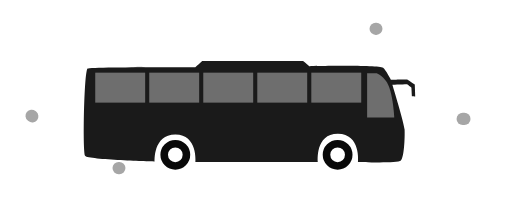
t = 0.00 s
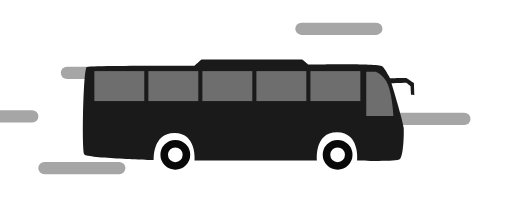
t = 0.29 s
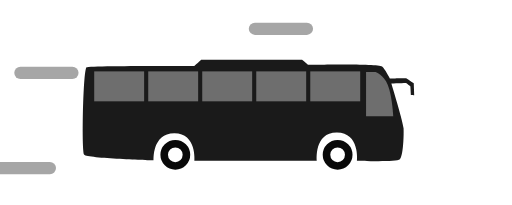
t = 0.57 s
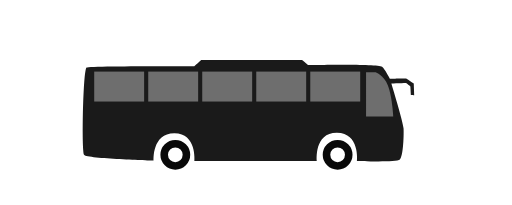
t = 0.85 s
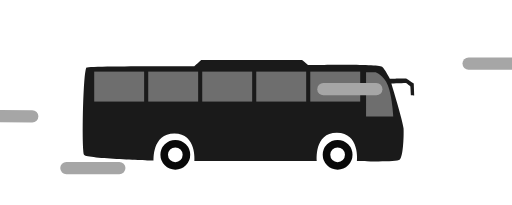
t = 1.14 s
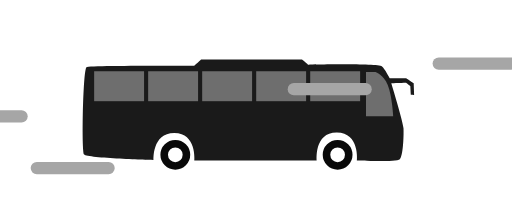
t = 1.37 s

The animated SVG that drew these frames (rendered in a browser with its animation timeline set to each time). Animation: 49 SMIL elements (animate=45,animateMotion=4); one cycle of 1.70 s, repeats indefinitely.

<svg fill="none" height="100%" width="100%" viewBox="0 0 500 200" xmlns:xlink="http://www.w3.org/1999/xlink" xmlns="http://www.w3.org/2000/svg"><defs><clipPath id="i0"><rect height="200" width="500" y="0" x="0" /></clipPath><clipPath id="i1"><rect height="600" width="600" y="0" x="0" /></clipPath><g id="i2"><g transform="matrix(1,0,0,1,298.75,301.125)" id="i3"><g id="i4" transform="matrix(1,0,0,1,-77.125,-17.625)"><rect height="29.25" width="48.75" y="-14.625" x="-24.375" fill="#6e6e6e" /></g></g><g transform="matrix(1,0,0,1,351.5,301.125)" id="i5"><g id="i4" transform="matrix(1,0,0,1,-77.125,-17.625)"><rect height="29.25" width="48.75" y="-14.625" x="-24.375" fill="#6e6e6e" /></g></g><g transform="matrix(1,0,0,1,404.25,301.125)" id="i6"><g id="i4" transform="matrix(1,0,0,1,-77.125,-17.625)"><rect height="29.25" width="48.75" y="-14.625" x="-24.375" fill="#6e6e6e" /></g></g><g transform="matrix(1,0,0,1,457,301.125)" id="i7"><g id="i4" transform="matrix(1,0,0,1,-77.125,-17.625)"><rect height="29.25" width="48.75" y="-14.625" x="-24.375" fill="#6e6e6e" /></g></g><g transform="matrix(1,0,0,1,509.75,301.125)" id="i8"><g id="i4" transform="matrix(1,0,0,1,-77.125,-17.625)"><rect height="29.25" width="48.75" y="-14.625" x="-24.375" fill="#6e6e6e" /></g></g><g transform="matrix(1,0,0,1,300,300)" id="i9"><g id="i4" transform="matrix(1,0,0,1,-121.75,-8.875)"><path fill="#6e6e6e" d="M13.25,-21.625C13.25,-21.625,4.25,-21.625,4.25,-21.625C4.25,-21.625,-3.696,-19.471,-7.973,-8.923C-12.25,1.625,-13.25,21.625,-13.25,21.625C-13.25,21.625,13.25,21.625,13.25,21.625C13.25,21.625,13.25,-21.625,13.25,-21.625Z" /></g></g></g><g id="i10"><g transform="matrix(1,0,0,1,620.5,139)" display="inline" id="i8"><animate repeatCount="indefinite" begin="0s" calcMode="discrete" dur="1.702s" values="inline; none; none; none" keyTimes="0; 0.430467; 0.980392; 1" attributeName="display" /><g id="i11" transform="matrix(1,0,0,1,0,0)"><path stroke-linecap="round" stroke-width="12" stroke="#a6a6a6" d="M-259,-68C-259,-68,-254.375,-68,-254.375,-68"><animate repeatCount="indefinite" attributeName="d" dur="1.702s" begin="0s" calcMode="spline" values="M-259,-68C-259,-68,-254.375,-68,-254.375,-68; M-259,-68C-259,-68,-185.375,-68,-185.375,-68; M-42.205,-68C-42.205,-68,-41.716,-68,-41.716,-68; M-42.205,-68C-42.205,-68,-41.716,-68,-41.716,-68" keyTimes="0; 0.17647; 0.411765; 1" keySplines="0.167 0 0.833 1; 1 0 0.667 1; 0 0 1 1" fill="freeze" /></path></g></g><g transform="matrix(1,0,0,1,250,130)" display="none" id="i5"><animate repeatCount="indefinite" begin="0s" calcMode="discrete" dur="1.702s" values="none; inline; none; none; none" keyTimes="0; 0.548135; 0.979584; 0.980392; 1" attributeName="display" /><g id="i11" transform="matrix(1,0,0,1,0,0)"><path stroke-linecap="round" stroke-width="12" stroke="#a6a6a6" d="M-259,-68C-259,-68,-259.375,-68,-259.375,-68"><animate repeatCount="indefinite" attributeName="d" dur="1.702s" begin="0s" calcMode="spline" values="M-259,-68C-259,-68,-259.375,-68,-259.375,-68; M-259,-68C-259,-68,-259.375,-68,-259.375,-68; M-259,-68C-259,-68,-185.375,-68,-185.375,-68; M-42.205,-68C-42.205,-68,-41.716,-68,-41.716,-68; M-42.205,-68C-42.205,-68,-41.716,-68,-41.716,-68" keyTimes="0; 0.54902; 0.72549; 0.960784; 1" keySplines="0 0 1 1; 0.167 0 0.833 1; 1 0 0.667 1; 0 0 1 1" fill="freeze" /></path></g></g><g transform="matrix(1,0,0,1,305.5,184)" display="inline" id="i6"><animate repeatCount="indefinite" begin="0s" calcMode="discrete" dur="1.702s" values="inline; none; none; none" keyTimes="0; 0.430467; 0.980392; 1" attributeName="display" /><g id="i11" transform="matrix(1,0,0,1,0,0)"><path stroke-linecap="round" stroke-width="12" stroke="#a6a6a6" d="M-259,-68C-259,-68,-257.375,-68,-257.375,-68"><animate repeatCount="indefinite" attributeName="d" dur="1.702s" begin="0s" calcMode="spline" values="M-259,-68C-259,-68,-257.375,-68,-257.375,-68; M-259,-68C-259,-68,-150.375,-68,-150.375,-68; M-42.205,-68C-42.205,-68,-41.716,-68,-41.716,-68; M-42.205,-68C-42.205,-68,-41.716,-68,-41.716,-68" keyTimes="0; 0.17647; 0.411765; 1" keySplines="0.167 0 0.833 1; 1 0 0.667 1; 0 0 1 1" fill="freeze" /></path></g></g><g display="inline" id="i12"><animate repeatCount="indefinite" begin="0s" calcMode="discrete" dur="1.702s" values="inline; none; none; none" keyTimes="0; 0.999195; 0.999195; 1" attributeName="display" /><g transform="translate(316.5,107)"><animateMotion repeatCount="indefinite" dur="1.702s" begin="0s" calcMode="spline" keyTimes="0; 0.098039; 0.196078; 0.274509; 0.352942; 0.431373; 0.509804; 0.588235; 0.666666; 0.745098; 0.823529; 0.90196; 0.980392; 1" keySplines="0.333 0 0.667 1; 0.333 0 0.667 1; 0.167 0 0.667 1; 0.333 0 0.667 1; 0.167 0 0.667 1; 0.333 0 0.667 1; 0.167 0 0.667 1; 0.333 0 0.667 1; 0.167 0 0.667 1; 0.333 0 0.667 1; 0.167 0 0.667 1; 0.333 0 0.667 1; 0 0 1 1" keyPoints="0; 0.089; 0.16; 0.228; 0.294; 0.361; 0.428; 0.495; 0.561; 0.629; 0.696; 0.721; 0.766691; 0.766691" path="M0 0 C0 -0.667 -0.167 -4 0 -4 C0.167 -4.167 1 -1 1 -1 C1.167 -1 1 -4 1 -4 C1 -4 1 -1 1 -1 C1 -1 1 -4 1 -4 C1 -4 1 -1 1 -1 C1 -1 1 -4 1 -4 C1 -4 1 -1 1 -1 C1 -1 1 -4.333 1 -4 C1 -4 1.167 -1.167 1 -1 C1 -0.667 1 -1.667 1 -2 C0.833 -1.833 -0.167 0.167 0 0 C0 -0.333 1 -4 1 -4 C1.167 -4.167 1 -0.5 1 -1 C1 -1 1 -4 1 -4" fill="freeze" /><g transform="scale(1,1) translate(0,0)"><g id="i4" transform="matrix(1,0,0,1,-52,12.5)"><path fill="#1a1a1a" d="M150,-52.625C149.25,-54.375,44.75,-53.875,44.75,-53.875C44.75,-53.875,38,-60,38,-60C38,-60,-60.5,-60,-60.5,-60C-60.5,-60,-66.5,-55,-66.5,-55C-66.5,-55,-134.107,-56.602,-138.625,-53.375C-141.137,-51.581,-146.224,-41.669,-146.224,-41.669C-146.224,-41.669,-162.21,-41.851,-162.21,-41.851C-162.21,-41.851,-169.565,-36.998,-169.565,-36.998C-169.565,-36.998,-169.985,-25.41,-169.985,-25.41C-169.985,-25.41,-166.735,-25.643,-166.735,-25.643C-166.735,-25.643,-166.257,-34.126,-166.257,-34.126C-166.257,-34.126,-162.165,-37.388,-162.165,-37.388C-162.165,-37.388,-147.705,-36.9,-147.705,-36.9C-147.705,-36.9,-159.385,1.482,-159.612,6.976C-160,16.375,-159,34.25,-156,37.25C-153,40.25,-114.125,38.625,-114.125,38.625C-114.125,38.625,-117,11.25,-94.5,11.125C-72,11,-74.875,38.625,-74.875,38.625C-74.875,38.625,44.625,38.625,44.625,38.625C44.625,38.625,42.268,11.622,64.259,11.686C86.25,11.75,84.5,38.25,84.5,38.25C84.5,38.25,149.625,36.25,152.25,32.75C154.875,29.25,153.5,-49.125,150,-52.625Z" /></g></g></g></g><g id="i12"><g transform="translate(316.5,107)"><animateMotion repeatCount="indefinite" dur="1.702s" begin="0s" calcMode="spline" keyTimes="0; 0.098039; 0.196078; 0.274509; 0.352942; 0.431373; 0.509804; 0.588235; 0.666666; 0.745098; 0.823529; 0.90196; 0.980392; 1" keySplines="0.333 0 0.667 1; 0.333 0 0.667 1; 0.167 0 0.667 1; 0.333 0 0.667 1; 0.167 0 0.667 1; 0.333 0 0.667 1; 0.167 0 0.667 1; 0.333 0 0.667 1; 0.167 0 0.667 1; 0.333 0 0.667 1; 0.167 0 0.667 1; 0.333 0 0.667 1; 0 0 1 1" keyPoints="0; 0.089; 0.16; 0.228; 0.294; 0.361; 0.428; 0.495; 0.561; 0.629; 0.696; 0.721; 0.766691; 0.766691" path="M0 0 C0 -0.667 -0.167 -4 0 -4 C0.167 -4.167 1 -1 1 -1 C1.167 -1 1 -4 1 -4 C1 -4 1 -1 1 -1 C1 -1 1 -4 1 -4 C1 -4 1 -1 1 -1 C1 -1 1 -4 1 -4 C1 -4 1 -1 1 -1 C1 -1 1 -4.333 1 -4 C1 -4 1.167 -1.167 1 -1 C1 -0.667 1 -1.667 1 -2 C0.833 -1.833 -0.167 0.167 0 0 C0 -0.333 1 -4 1 -4 C1.167 -4.167 1 -0.5 1 -1 C1 -1 1 -4 1 -4" fill="freeze" /><g transform="scale(1,1) translate(0,0)"><g transform="matrix(1,0,0,1,-366.5,-305)" display="inline" id="i13"><animate repeatCount="indefinite" begin="0s" calcMode="discrete" dur="1.702s" values="inline; none; none; none" keyTimes="0; 0.999195; 0.999195; 1" attributeName="display" /><g clip-path="url(#i1)"><g transform="matrix(1,0,0,1,298.75,301.125)"><g transform="matrix(1,0,0,1,-77.125,-17.625)"><rect height="29.25" width="48.75" y="-14.625" x="-24.375" fill="#6e6e6e" /></g></g><g transform="matrix(1,0,0,1,351.5,301.125)"><g transform="matrix(1,0,0,1,-77.125,-17.625)"><rect height="29.25" width="48.75" y="-14.625" x="-24.375" fill="#6e6e6e" /></g></g><g transform="matrix(1,0,0,1,404.25,301.125)"><g transform="matrix(1,0,0,1,-77.125,-17.625)"><rect height="29.25" width="48.75" y="-14.625" x="-24.375" fill="#6e6e6e" /></g></g><g transform="matrix(1,0,0,1,457,301.125)"><g transform="matrix(1,0,0,1,-77.125,-17.625)"><rect height="29.25" width="48.75" y="-14.625" x="-24.375" fill="#6e6e6e" /></g></g><g transform="matrix(1,0,0,1,509.75,301.125)"><g transform="matrix(1,0,0,1,-77.125,-17.625)"><rect height="29.25" width="48.75" y="-14.625" x="-24.375" fill="#6e6e6e" /></g></g><g transform="matrix(1,0,0,1,300,300)"><g transform="matrix(1,0,0,1,-121.75,-8.875)"><path fill="#6e6e6e" d="M13.25,-21.625C13.25,-21.625,4.25,-21.625,4.25,-21.625C4.25,-21.625,-3.696,-19.471,-7.973,-8.923C-12.25,1.625,-13.25,21.625,-13.25,21.625C-13.25,21.625,13.25,21.625,13.25,21.625C13.25,21.625,13.25,-21.625,13.25,-21.625Z" /></g></g></g></g></g></g></g><g transform="matrix(0.82,0,0,0.82,234.87,76.24)" display="inline" id="i14"><animate repeatCount="indefinite" begin="0s" calcMode="discrete" dur="1.702s" values="inline; none; none; none" keyTimes="0; 0.999195; 0.999195; 1" attributeName="display" /><g id="i15" transform="matrix(1,0,0,1,-78.75,91.25)"><ellipse ry="13.25" rx="13.25" cy="0" cx="0" stroke-width="9" stroke="#090909" /></g></g><g transform="matrix(0.82,0,0,0.82,393.37,76.24)" display="inline" id="i3"><animate repeatCount="indefinite" begin="0s" calcMode="discrete" dur="1.702s" values="inline; none; none; none" keyTimes="0; 0.999195; 0.999195; 1" attributeName="display" /><g id="i15" transform="matrix(1,0,0,1,-78.75,91.25)"><ellipse ry="13.25" rx="13.25" cy="0" cx="0" stroke-width="9" stroke="#090909" /></g></g><g transform="matrix(1,0,0,1,391.5,96)" display="inline" id="i16"><animate repeatCount="indefinite" begin="0s" calcMode="discrete" dur="1.702s" values="inline; none; none; none" keyTimes="0; 0.430467; 0.980392; 1" attributeName="display" /><g id="i11" transform="matrix(1,0,0,1,0,0)"><path stroke-linecap="round" stroke-width="12" stroke="#a6a6a6" d="M-259,-68C-259,-68,-258.375,-68,-258.375,-68"><animate repeatCount="indefinite" attributeName="d" dur="1.702s" begin="0s" calcMode="spline" values="M-259,-68C-259,-68,-258.375,-68,-258.375,-68; M-259,-68C-259,-68,-185.375,-68,-185.375,-68; M-42.205,-68C-42.205,-68,-41.716,-68,-41.716,-68; M-42.205,-68C-42.205,-68,-41.716,-68,-41.716,-68" keyTimes="0; 0.17647; 0.411765; 1" keySplines="0.167 0 0.833 1; 1 0 0.667 1; 0 0 1 1" fill="freeze" /></path></g></g><g transform="matrix(1,0,0,1,391.5,155)" display="none" id="i17"><animate repeatCount="indefinite" begin="0s" calcMode="discrete" dur="1.702s" values="none; inline; none; none; none" keyTimes="0; 0.548135; 0.979584; 0.980392; 1" attributeName="display" /><g id="i11" transform="matrix(1,0,0,1,0,0)"><path stroke-linecap="round" stroke-width="12" stroke="#a6a6a6" d="M-259,-68C-259,-68,-258.375,-68,-258.375,-68"><animate repeatCount="indefinite" attributeName="d" dur="1.702s" begin="0s" calcMode="spline" values="M-259,-68C-259,-68,-258.375,-68,-258.375,-68; M-259,-68C-259,-68,-258.375,-68,-258.375,-68; M-259,-68C-259,-68,-185.375,-68,-185.375,-68; M-42.205,-68C-42.205,-68,-41.716,-68,-41.716,-68; M-42.205,-68C-42.205,-68,-41.716,-68,-41.716,-68" keyTimes="0; 0.54902; 0.72549; 0.960784; 1" keySplines="0 0 1 1; 0.167 0 0.833 1; 1 0 0.667 1; 0 0 1 1" fill="freeze" /></path></g></g><g transform="matrix(1,0,0,1,727.5,181.5)" display="inline" id="i18"><animate repeatCount="indefinite" begin="0s" calcMode="discrete" dur="1.702s" values="inline; none; none; none" keyTimes="0; 0.430467; 0.980392; 1" attributeName="display" /><g id="i11" transform="matrix(1,0,0,1,0,0)"><path stroke-linecap="round" stroke-width="12" stroke="#a6a6a6" d="M-259,-68C-259,-68,-258.375,-68.5,-258.375,-68.5"><animate repeatCount="indefinite" attributeName="d" dur="1.702s" begin="0s" calcMode="spline" values="M-259,-68C-259,-68,-258.375,-68.5,-258.375,-68.5; M-259,-68C-259,-68,-185.375,-68,-185.375,-68; M-42.205,-68C-42.205,-68,-41.716,-68,-41.716,-68; M-42.205,-68C-42.205,-68,-41.716,-68,-41.716,-68" keyTimes="0; 0.17647; 0.411765; 1" keySplines="0.167 0 0.833 1; 1 0 0.667 1; 0 0 1 1" fill="freeze" /></path></g></g><g transform="matrix(1,0,0,1,727.5,181.5)" display="none" id="i19"><animate repeatCount="indefinite" begin="0s" calcMode="discrete" dur="1.702s" values="none; inline; none; none; none" keyTimes="0; 0.548135; 0.979584; 0.980392; 1" attributeName="display" /><g id="i11" transform="matrix(1,0,0,1,0,0)"><path stroke-linecap="round" stroke-width="12" stroke="#a6a6a6" d="M-259,-68C-259,-68,-258.375,-68.5,-258.375,-68.5"><animate repeatCount="indefinite" attributeName="d" dur="1.702s" begin="0s" calcMode="spline" values="M-259,-68C-259,-68,-258.375,-68.5,-258.375,-68.5; M-259,-68C-259,-68,-258.375,-68.5,-258.375,-68.5; M-259,-68C-259,-68,-185.375,-68,-185.375,-68; M-42.205,-68C-42.205,-68,-41.716,-68,-41.716,-68; M-42.205,-68C-42.205,-68,-41.716,-68,-41.716,-68" keyTimes="0; 0.54902; 0.72549; 0.960784; 1" keySplines="0 0 1 1; 0.167 0 0.833 1; 1 0 0.667 1; 0 0 1 1" fill="freeze" /></path></g></g><g transform="matrix(1,0,0,1,642.5,232)" display="inline" id="i20"><animate repeatCount="indefinite" begin="0s" calcMode="discrete" dur="1.702s" values="inline; none; none; none" keyTimes="0; 0.430467; 0.980392; 1" attributeName="display" /><g id="i11" transform="matrix(1,0,0,1,0,0)"><path stroke-linecap="round" stroke-width="12" stroke="#a6a6a6" d="M-259,-68C-259,-68,-258.375,-68,-258.375,-68"><animate repeatCount="indefinite" attributeName="d" dur="1.702s" begin="0s" calcMode="spline" values="M-259,-68C-259,-68,-258.375,-68,-258.375,-68; M-259,-68C-259,-68,-185.375,-68,-185.375,-68; M-42.205,-68C-42.205,-68,-41.716,-68,-41.716,-68; M-42.205,-68C-42.205,-68,-41.716,-68,-41.716,-68" keyTimes="0; 0.17647; 0.411765; 1" keySplines="0.167 0 0.833 1; 1 0 0.667 1; 0 0 1 1" fill="freeze" /></path></g></g><g transform="matrix(1,0,0,1,642.5,232)" display="none" id="i21"><animate repeatCount="indefinite" begin="0s" calcMode="discrete" dur="1.702s" values="none; inline; none; none; none" keyTimes="0; 0.548135; 0.979584; 0.980392; 1" attributeName="display" /><g id="i11" transform="matrix(1,0,0,1,0,0)"><path stroke-linecap="round" stroke-width="12" stroke="#a6a6a6" d="M-259,-68C-259,-68,-258.375,-68,-258.375,-68"><animate repeatCount="indefinite" attributeName="d" dur="1.702s" begin="0s" calcMode="spline" values="M-259,-68C-259,-68,-258.375,-68,-258.375,-68; M-259,-68C-259,-68,-258.375,-68,-258.375,-68; M-259,-68C-259,-68,-185.375,-68,-185.375,-68; M-42.205,-68C-42.205,-68,-41.716,-68,-41.716,-68; M-42.205,-68C-42.205,-68,-41.716,-68,-41.716,-68" keyTimes="0; 0.54902; 0.72549; 0.960784; 1" keySplines="0 0 1 1; 0.167 0 0.833 1; 1 0 0.667 1; 0 0 1 1" fill="freeze" /></path></g></g></g></defs><g transform="matrix(-1,0,0,1,500,0)" display="inline" id="i22"><animate repeatCount="indefinite" begin="0s" calcMode="discrete" dur="1.702s" values="inline; none; none; none" keyTimes="0; 0.999195; 0.999195; 1" attributeName="display" /><g clip-path="url(#i0)"><g transform="matrix(1,0,0,1,620.5,139)" display="inline"><animate repeatCount="indefinite" begin="0s" calcMode="discrete" dur="1.702s" values="inline; none; none; none" keyTimes="0; 0.430467; 0.980392; 1" attributeName="display" /><g transform="matrix(1,0,0,1,0,0)"><path stroke-linecap="round" stroke-width="12" stroke="#a6a6a6" d="M-259,-68C-259,-68,-254.375,-68,-254.375,-68"><animate repeatCount="indefinite" attributeName="d" dur="1.702s" begin="0s" calcMode="spline" values="M-259,-68C-259,-68,-254.375,-68,-254.375,-68; M-259,-68C-259,-68,-185.375,-68,-185.375,-68; M-42.205,-68C-42.205,-68,-41.716,-68,-41.716,-68; M-42.205,-68C-42.205,-68,-41.716,-68,-41.716,-68" keyTimes="0; 0.17647; 0.411765; 1" keySplines="0.167 0 0.833 1; 1 0 0.667 1; 0 0 1 1" fill="freeze" /></path></g></g><g transform="matrix(1,0,0,1,250,130)" display="none"><animate repeatCount="indefinite" begin="0s" calcMode="discrete" dur="1.702s" values="none; inline; none; none; none" keyTimes="0; 0.548135; 0.979584; 0.980392; 1" attributeName="display" /><g transform="matrix(1,0,0,1,0,0)"><path stroke-linecap="round" stroke-width="12" stroke="#a6a6a6" d="M-259,-68C-259,-68,-259.375,-68,-259.375,-68"><animate repeatCount="indefinite" attributeName="d" dur="1.702s" begin="0s" calcMode="spline" values="M-259,-68C-259,-68,-259.375,-68,-259.375,-68; M-259,-68C-259,-68,-259.375,-68,-259.375,-68; M-259,-68C-259,-68,-185.375,-68,-185.375,-68; M-42.205,-68C-42.205,-68,-41.716,-68,-41.716,-68; M-42.205,-68C-42.205,-68,-41.716,-68,-41.716,-68" keyTimes="0; 0.54902; 0.72549; 0.960784; 1" keySplines="0 0 1 1; 0.167 0 0.833 1; 1 0 0.667 1; 0 0 1 1" fill="freeze" /></path></g></g><g transform="matrix(1,0,0,1,305.5,184)" display="inline"><animate repeatCount="indefinite" begin="0s" calcMode="discrete" dur="1.702s" values="inline; none; none; none" keyTimes="0; 0.430467; 0.980392; 1" attributeName="display" /><g transform="matrix(1,0,0,1,0,0)"><path stroke-linecap="round" stroke-width="12" stroke="#a6a6a6" d="M-259,-68C-259,-68,-257.375,-68,-257.375,-68"><animate repeatCount="indefinite" attributeName="d" dur="1.702s" begin="0s" calcMode="spline" values="M-259,-68C-259,-68,-257.375,-68,-257.375,-68; M-259,-68C-259,-68,-150.375,-68,-150.375,-68; M-42.205,-68C-42.205,-68,-41.716,-68,-41.716,-68; M-42.205,-68C-42.205,-68,-41.716,-68,-41.716,-68" keyTimes="0; 0.17647; 0.411765; 1" keySplines="0.167 0 0.833 1; 1 0 0.667 1; 0 0 1 1" fill="freeze" /></path></g></g><g display="inline"><animate repeatCount="indefinite" begin="0s" calcMode="discrete" dur="1.702s" values="inline; none; none; none" keyTimes="0; 0.999195; 0.999195; 1" attributeName="display" /><g transform="translate(316.5,107)"><animateMotion repeatCount="indefinite" dur="1.702s" begin="0s" calcMode="spline" keyTimes="0; 0.098039; 0.196078; 0.274509; 0.352942; 0.431373; 0.509804; 0.588235; 0.666666; 0.745098; 0.823529; 0.90196; 0.980392; 1" keySplines="0.333 0 0.667 1; 0.333 0 0.667 1; 0.167 0 0.667 1; 0.333 0 0.667 1; 0.167 0 0.667 1; 0.333 0 0.667 1; 0.167 0 0.667 1; 0.333 0 0.667 1; 0.167 0 0.667 1; 0.333 0 0.667 1; 0.167 0 0.667 1; 0.333 0 0.667 1; 0 0 1 1" keyPoints="0; 0.089; 0.16; 0.228; 0.294; 0.361; 0.428; 0.495; 0.561; 0.629; 0.696; 0.721; 0.766691; 0.766691" path="M0 0 C0 -0.667 -0.167 -4 0 -4 C0.167 -4.167 1 -1 1 -1 C1.167 -1 1 -4 1 -4 C1 -4 1 -1 1 -1 C1 -1 1 -4 1 -4 C1 -4 1 -1 1 -1 C1 -1 1 -4 1 -4 C1 -4 1 -1 1 -1 C1 -1 1 -4.333 1 -4 C1 -4 1.167 -1.167 1 -1 C1 -0.667 1 -1.667 1 -2 C0.833 -1.833 -0.167 0.167 0 0 C0 -0.333 1 -4 1 -4 C1.167 -4.167 1 -0.5 1 -1 C1 -1 1 -4 1 -4" fill="freeze" /><g transform="scale(1,1) translate(0,0)"><g transform="matrix(1,0,0,1,-52,12.5)"><path fill="#1a1a1a" d="M150,-52.625C149.25,-54.375,44.75,-53.875,44.75,-53.875C44.75,-53.875,38,-60,38,-60C38,-60,-60.5,-60,-60.5,-60C-60.5,-60,-66.5,-55,-66.5,-55C-66.5,-55,-134.107,-56.602,-138.625,-53.375C-141.137,-51.581,-146.224,-41.669,-146.224,-41.669C-146.224,-41.669,-162.21,-41.851,-162.21,-41.851C-162.21,-41.851,-169.565,-36.998,-169.565,-36.998C-169.565,-36.998,-169.985,-25.41,-169.985,-25.41C-169.985,-25.41,-166.735,-25.643,-166.735,-25.643C-166.735,-25.643,-166.257,-34.126,-166.257,-34.126C-166.257,-34.126,-162.165,-37.388,-162.165,-37.388C-162.165,-37.388,-147.705,-36.9,-147.705,-36.9C-147.705,-36.9,-159.385,1.482,-159.612,6.976C-160,16.375,-159,34.25,-156,37.25C-153,40.25,-114.125,38.625,-114.125,38.625C-114.125,38.625,-117,11.25,-94.5,11.125C-72,11,-74.875,38.625,-74.875,38.625C-74.875,38.625,44.625,38.625,44.625,38.625C44.625,38.625,42.268,11.622,64.259,11.686C86.25,11.75,84.5,38.25,84.5,38.25C84.5,38.25,149.625,36.25,152.25,32.75C154.875,29.25,153.5,-49.125,150,-52.625Z" /></g></g></g></g><g><g transform="translate(316.5,107)"><animateMotion repeatCount="indefinite" dur="1.702s" begin="0s" calcMode="spline" keyTimes="0; 0.098039; 0.196078; 0.274509; 0.352942; 0.431373; 0.509804; 0.588235; 0.666666; 0.745098; 0.823529; 0.90196; 0.980392; 1" keySplines="0.333 0 0.667 1; 0.333 0 0.667 1; 0.167 0 0.667 1; 0.333 0 0.667 1; 0.167 0 0.667 1; 0.333 0 0.667 1; 0.167 0 0.667 1; 0.333 0 0.667 1; 0.167 0 0.667 1; 0.333 0 0.667 1; 0.167 0 0.667 1; 0.333 0 0.667 1; 0 0 1 1" keyPoints="0; 0.089; 0.16; 0.228; 0.294; 0.361; 0.428; 0.495; 0.561; 0.629; 0.696; 0.721; 0.766691; 0.766691" path="M0 0 C0 -0.667 -0.167 -4 0 -4 C0.167 -4.167 1 -1 1 -1 C1.167 -1 1 -4 1 -4 C1 -4 1 -1 1 -1 C1 -1 1 -4 1 -4 C1 -4 1 -1 1 -1 C1 -1 1 -4 1 -4 C1 -4 1 -1 1 -1 C1 -1 1 -4.333 1 -4 C1 -4 1.167 -1.167 1 -1 C1 -0.667 1 -1.667 1 -2 C0.833 -1.833 -0.167 0.167 0 0 C0 -0.333 1 -4 1 -4 C1.167 -4.167 1 -0.5 1 -1 C1 -1 1 -4 1 -4" fill="freeze" /><g transform="scale(1,1) translate(0,0)"><g transform="matrix(1,0,0,1,-366.5,-305)" display="inline"><animate repeatCount="indefinite" begin="0s" calcMode="discrete" dur="1.702s" values="inline; none; none; none" keyTimes="0; 0.999195; 0.999195; 1" attributeName="display" /><g clip-path="url(#i1)"><g transform="matrix(1,0,0,1,298.75,301.125)"><g transform="matrix(1,0,0,1,-77.125,-17.625)"><rect height="29.25" width="48.75" y="-14.625" x="-24.375" fill="#6e6e6e" /></g></g><g transform="matrix(1,0,0,1,351.5,301.125)"><g transform="matrix(1,0,0,1,-77.125,-17.625)"><rect height="29.25" width="48.75" y="-14.625" x="-24.375" fill="#6e6e6e" /></g></g><g transform="matrix(1,0,0,1,404.25,301.125)"><g transform="matrix(1,0,0,1,-77.125,-17.625)"><rect height="29.25" width="48.75" y="-14.625" x="-24.375" fill="#6e6e6e" /></g></g><g transform="matrix(1,0,0,1,457,301.125)"><g transform="matrix(1,0,0,1,-77.125,-17.625)"><rect height="29.25" width="48.75" y="-14.625" x="-24.375" fill="#6e6e6e" /></g></g><g transform="matrix(1,0,0,1,509.75,301.125)"><g transform="matrix(1,0,0,1,-77.125,-17.625)"><rect height="29.25" width="48.75" y="-14.625" x="-24.375" fill="#6e6e6e" /></g></g><g transform="matrix(1,0,0,1,300,300)"><g transform="matrix(1,0,0,1,-121.75,-8.875)"><path fill="#6e6e6e" d="M13.25,-21.625C13.25,-21.625,4.25,-21.625,4.25,-21.625C4.25,-21.625,-3.696,-19.471,-7.973,-8.923C-12.25,1.625,-13.25,21.625,-13.25,21.625C-13.25,21.625,13.25,21.625,13.25,21.625C13.25,21.625,13.25,-21.625,13.25,-21.625Z" /></g></g></g></g></g></g></g><g transform="matrix(0.82,0,0,0.82,234.87,76.24)" display="inline"><animate repeatCount="indefinite" begin="0s" calcMode="discrete" dur="1.702s" values="inline; none; none; none" keyTimes="0; 0.999195; 0.999195; 1" attributeName="display" /><g transform="matrix(1,0,0,1,-78.75,91.25)"><ellipse ry="13.25" rx="13.25" cy="0" cx="0" stroke-width="9" stroke="#090909" /></g></g><g transform="matrix(0.82,0,0,0.82,393.37,76.24)" display="inline"><animate repeatCount="indefinite" begin="0s" calcMode="discrete" dur="1.702s" values="inline; none; none; none" keyTimes="0; 0.999195; 0.999195; 1" attributeName="display" /><g transform="matrix(1,0,0,1,-78.75,91.25)"><ellipse ry="13.25" rx="13.25" cy="0" cx="0" stroke-width="9" stroke="#090909" /></g></g><g transform="matrix(1,0,0,1,391.5,96)" display="inline"><animate repeatCount="indefinite" begin="0s" calcMode="discrete" dur="1.702s" values="inline; none; none; none" keyTimes="0; 0.430467; 0.980392; 1" attributeName="display" /><g transform="matrix(1,0,0,1,0,0)"><path stroke-linecap="round" stroke-width="12" stroke="#a6a6a6" d="M-259,-68C-259,-68,-258.375,-68,-258.375,-68"><animate repeatCount="indefinite" attributeName="d" dur="1.702s" begin="0s" calcMode="spline" values="M-259,-68C-259,-68,-258.375,-68,-258.375,-68; M-259,-68C-259,-68,-185.375,-68,-185.375,-68; M-42.205,-68C-42.205,-68,-41.716,-68,-41.716,-68; M-42.205,-68C-42.205,-68,-41.716,-68,-41.716,-68" keyTimes="0; 0.17647; 0.411765; 1" keySplines="0.167 0 0.833 1; 1 0 0.667 1; 0 0 1 1" fill="freeze" /></path></g></g><g transform="matrix(1,0,0,1,391.5,155)" display="none"><animate repeatCount="indefinite" begin="0s" calcMode="discrete" dur="1.702s" values="none; inline; none; none; none" keyTimes="0; 0.548135; 0.979584; 0.980392; 1" attributeName="display" /><g transform="matrix(1,0,0,1,0,0)"><path stroke-linecap="round" stroke-width="12" stroke="#a6a6a6" d="M-259,-68C-259,-68,-258.375,-68,-258.375,-68"><animate repeatCount="indefinite" attributeName="d" dur="1.702s" begin="0s" calcMode="spline" values="M-259,-68C-259,-68,-258.375,-68,-258.375,-68; M-259,-68C-259,-68,-258.375,-68,-258.375,-68; M-259,-68C-259,-68,-185.375,-68,-185.375,-68; M-42.205,-68C-42.205,-68,-41.716,-68,-41.716,-68; M-42.205,-68C-42.205,-68,-41.716,-68,-41.716,-68" keyTimes="0; 0.54902; 0.72549; 0.960784; 1" keySplines="0 0 1 1; 0.167 0 0.833 1; 1 0 0.667 1; 0 0 1 1" fill="freeze" /></path></g></g><g transform="matrix(1,0,0,1,727.5,181.5)" display="inline"><animate repeatCount="indefinite" begin="0s" calcMode="discrete" dur="1.702s" values="inline; none; none; none" keyTimes="0; 0.430467; 0.980392; 1" attributeName="display" /><g transform="matrix(1,0,0,1,0,0)"><path stroke-linecap="round" stroke-width="12" stroke="#a6a6a6" d="M-259,-68C-259,-68,-258.375,-68.5,-258.375,-68.5"><animate repeatCount="indefinite" attributeName="d" dur="1.702s" begin="0s" calcMode="spline" values="M-259,-68C-259,-68,-258.375,-68.5,-258.375,-68.5; M-259,-68C-259,-68,-185.375,-68,-185.375,-68; M-42.205,-68C-42.205,-68,-41.716,-68,-41.716,-68; M-42.205,-68C-42.205,-68,-41.716,-68,-41.716,-68" keyTimes="0; 0.17647; 0.411765; 1" keySplines="0.167 0 0.833 1; 1 0 0.667 1; 0 0 1 1" fill="freeze" /></path></g></g><g transform="matrix(1,0,0,1,727.5,181.5)" display="none"><animate repeatCount="indefinite" begin="0s" calcMode="discrete" dur="1.702s" values="none; inline; none; none; none" keyTimes="0; 0.548135; 0.979584; 0.980392; 1" attributeName="display" /><g transform="matrix(1,0,0,1,0,0)"><path stroke-linecap="round" stroke-width="12" stroke="#a6a6a6" d="M-259,-68C-259,-68,-258.375,-68.5,-258.375,-68.5"><animate repeatCount="indefinite" attributeName="d" dur="1.702s" begin="0s" calcMode="spline" values="M-259,-68C-259,-68,-258.375,-68.5,-258.375,-68.5; M-259,-68C-259,-68,-258.375,-68.5,-258.375,-68.5; M-259,-68C-259,-68,-185.375,-68,-185.375,-68; M-42.205,-68C-42.205,-68,-41.716,-68,-41.716,-68; M-42.205,-68C-42.205,-68,-41.716,-68,-41.716,-68" keyTimes="0; 0.54902; 0.72549; 0.960784; 1" keySplines="0 0 1 1; 0.167 0 0.833 1; 1 0 0.667 1; 0 0 1 1" fill="freeze" /></path></g></g><g transform="matrix(1,0,0,1,642.5,232)" display="inline"><animate repeatCount="indefinite" begin="0s" calcMode="discrete" dur="1.702s" values="inline; none; none; none" keyTimes="0; 0.430467; 0.980392; 1" attributeName="display" /><g transform="matrix(1,0,0,1,0,0)"><path stroke-linecap="round" stroke-width="12" stroke="#a6a6a6" d="M-259,-68C-259,-68,-258.375,-68,-258.375,-68"><animate repeatCount="indefinite" attributeName="d" dur="1.702s" begin="0s" calcMode="spline" values="M-259,-68C-259,-68,-258.375,-68,-258.375,-68; M-259,-68C-259,-68,-185.375,-68,-185.375,-68; M-42.205,-68C-42.205,-68,-41.716,-68,-41.716,-68; M-42.205,-68C-42.205,-68,-41.716,-68,-41.716,-68" keyTimes="0; 0.17647; 0.411765; 1" keySplines="0.167 0 0.833 1; 1 0 0.667 1; 0 0 1 1" fill="freeze" /></path></g></g><g transform="matrix(1,0,0,1,642.5,232)" display="none"><animate repeatCount="indefinite" begin="0s" calcMode="discrete" dur="1.702s" values="none; inline; none; none; none" keyTimes="0; 0.548135; 0.979584; 0.980392; 1" attributeName="display" /><g transform="matrix(1,0,0,1,0,0)"><path stroke-linecap="round" stroke-width="12" stroke="#a6a6a6" d="M-259,-68C-259,-68,-258.375,-68,-258.375,-68"><animate repeatCount="indefinite" attributeName="d" dur="1.702s" begin="0s" calcMode="spline" values="M-259,-68C-259,-68,-258.375,-68,-258.375,-68; M-259,-68C-259,-68,-258.375,-68,-258.375,-68; M-259,-68C-259,-68,-185.375,-68,-185.375,-68; M-42.205,-68C-42.205,-68,-41.716,-68,-41.716,-68; M-42.205,-68C-42.205,-68,-41.716,-68,-41.716,-68" keyTimes="0; 0.54902; 0.72549; 0.960784; 1" keySplines="0 0 1 1; 0.167 0 0.833 1; 1 0 0.667 1; 0 0 1 1" fill="freeze" /></path></g></g></g></g></svg>
